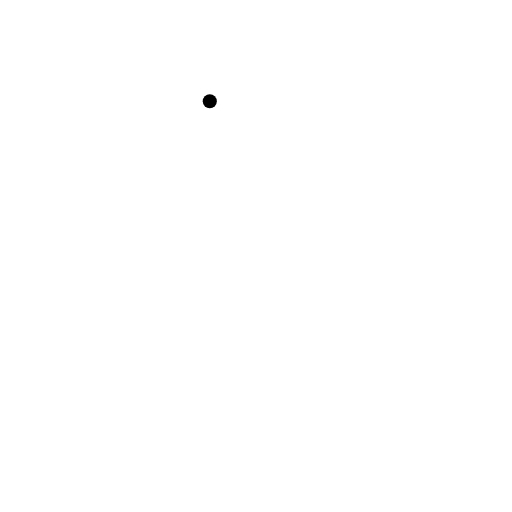
t = 0.00 s
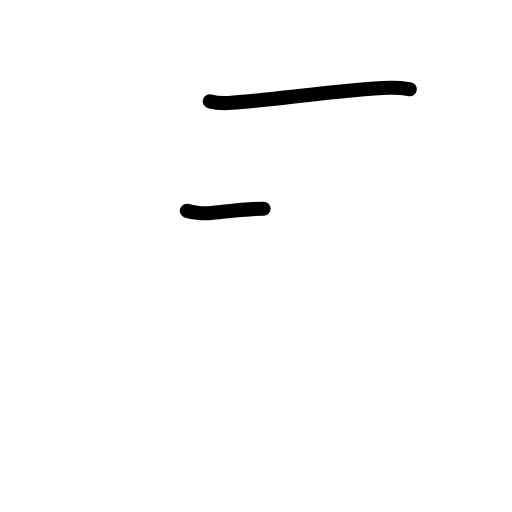
t = 1.42 s
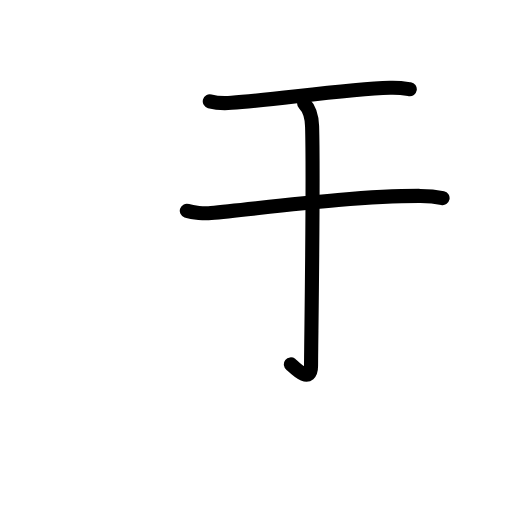
t = 2.83 s
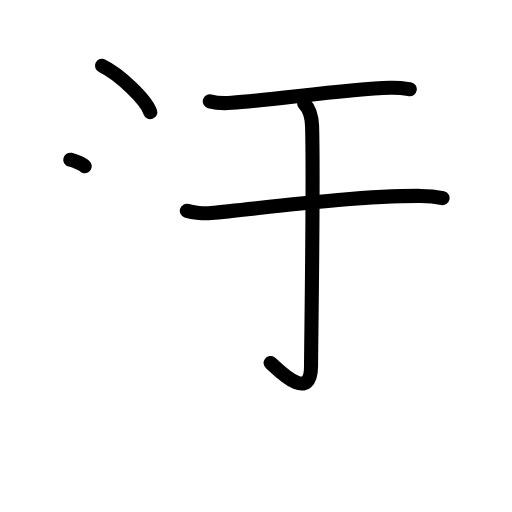
t = 4.25 s
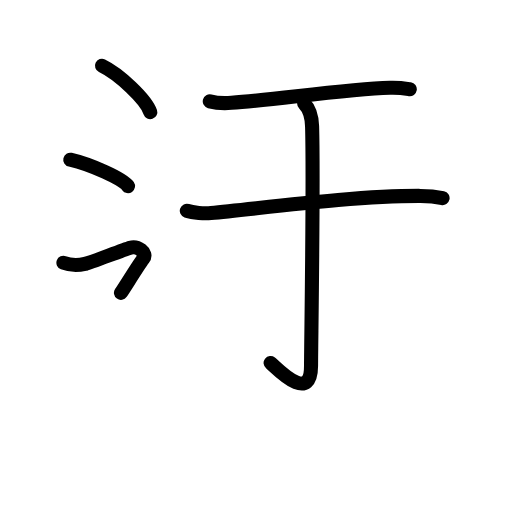
t = 5.58 s
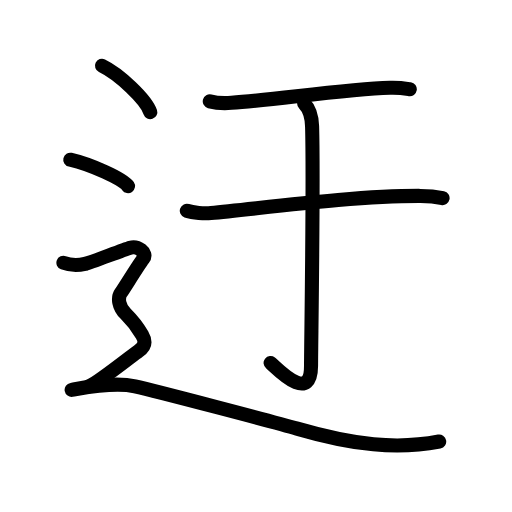
t = 7.00 s

The animated SVG that drew these frames (rendered in a browser with its animation timeline set to each time). Animation: 25 SMIL elements (animate=25); one cycle of 7.00 s.

<?xml version="1.0" encoding="UTF-8"?>
<!--
AniKanjiVG is licensed by CC-BY-SA Paul C. Sommerhoff (https://bitbucket.org/sommerhoff/anikanjivg).
AniKanjiVG uses KanjiVG which is licensed by CC-BY-SA Ulrich Apel (http://kanjivg.tagaini.net).
See also http://creativecommons.org/licenses/by-sa/3.0/
-->
<svg xmlns:kvg='http://kanjivg.tagaini.net' xmlns='http://www.w3.org/2000/svg' width='109' height='109' viewBox='0 0 109 109' style='fill:none;stroke:#000000;stroke-width:3;stroke-linecap:round;stroke-linejoin:round;' id="kvg:kanji_08fc2"><g id="kvg:08fc2" kvg:element="迂"><g id="kvg:08fc2-g1" kvg:element="于"><g id="kvg:08fc2-g2" kvg:element="二"><g id="kvg:08fc2-g3" kvg:position="top"><path id="kvg:08fc2-s1" kvg:type="㇐" d="M44.66,21.57c1.21,0.32,3.42,0.41,4.62,0.32c9.22-0.64,24.22-2.89,33.74-3.2c2.01-0.07,3.22,0.15,4.22,0.31"><animate attributeName="d" begin="0.0s" dur="0.3333333333333333s" from="M44.66,21.57C44.66,21.57,44.66,21.57,44.66,21.57" to="M44.66,21.57c1.21,0.32,3.42,0.41,4.62,0.32" />
<animate attributeName="d" begin="0.3333333333333333s" dur="0.3333333333333333s" from="M44.66,21.57c1.21,0.32,3.42,0.41,4.62,0.32c0,0,0,0,0,0,0" to="M44.66,21.57c1.21,0.32,3.42,0.41,4.62,0.32c9.22-0.64,24.22-2.89,33.74-3.2" />
<animate attributeName="d" begin="0.6666666666666666s" dur="0.3333333333333333s" from="M44.66,21.57c1.21,0.32,3.42,0.41,4.62,0.32c9.22-0.64,24.22-2.89,33.74-3.2c0,0,0,0,0,0,0" to="M44.66,21.57c1.21,0.32,3.42,0.41,4.62,0.32c9.22-0.64,24.22-2.89,33.74-3.2c2.01-0.07,3.22,0.15,4.22,0.31" />
</path>
</g>
<g id="kvg:08fc2-g4" kvg:position="bottom"><path id="kvg:08fc2-s2" kvg:type="㇐" d="M39.77,44.87c1.34,0.47,3.81,0.59,5.15,0.47c9.93-0.88,30.1-3.68,44.6-3.63c2.24,0.01,3.58,0.22,4.7,0.46"><animate attributeName="d" begin="1.0s" dur="0.3333333333333333s" from="M39.77,44.87C39.77,44.87,39.77,44.87,39.77,44.87" to="M39.77,44.87c1.34,0.47,3.81,0.59,5.15,0.47" />
<animate attributeName="d" begin="1.3333333333333333s" dur="0.3333333333333333s" from="M39.77,44.87c1.34,0.47,3.81,0.59,5.15,0.47c0,0,0,0,0,0,0" to="M39.77,44.87c1.34,0.47,3.81,0.59,5.15,0.47c9.93-0.88,30.1-3.68,44.6-3.63" />
<animate attributeName="d" begin="1.6666666666666665s" dur="0.3333333333333333s" from="M39.77,44.87c1.34,0.47,3.81,0.59,5.15,0.47c9.93-0.88,30.1-3.68,44.6-3.63c0,0,0,0,0,0,0" to="M39.77,44.87c1.34,0.47,3.81,0.59,5.15,0.47c9.93-0.88,30.1-3.68,44.6-3.63c2.24,0.01,3.58,0.22,4.7,0.46" />
<animate attributeName="d" begin="0s" dur="1.0s" from="M-100,-100" to="M-100,-100" />
</path>
</g>
</g>
<g id="kvg:08fc2-g5" kvg:element="亅"><path id="kvg:08fc2-s3" kvg:type="㇚" d="M64.75,22.03c0.74,0.73,1.61,2.41,1.69,4.86c0.35,11.76-0.22,46.98-0.22,50.98c0,8.47-7.63,0.16-8.61-0.6"><animate attributeName="d" begin="2.0s" dur="0.3333333333333333s" from="M64.75,22.03C64.75,22.03,64.75,22.03,64.75,22.03" to="M64.75,22.03c0.74,0.73,1.61,2.41,1.69,4.86" />
<animate attributeName="d" begin="2.3333333333333335s" dur="0.3333333333333333s" from="M64.75,22.03c0.74,0.73,1.61,2.41,1.69,4.86c0,0,0,0,0,0,0" to="M64.75,22.03c0.74,0.73,1.61,2.41,1.69,4.86c0.35,11.76-0.22,46.98-0.22,50.98" />
<animate attributeName="d" begin="2.6666666666666665s" dur="0.3333333333333333s" from="M64.75,22.03c0.74,0.73,1.61,2.41,1.69,4.86c0.35,11.76-0.22,46.98-0.22,50.98c0,0,0,0,0,0,0" to="M64.75,22.03c0.74,0.73,1.61,2.41,1.69,4.86c0.35,11.76-0.22,46.98-0.22,50.98c0,8.47-7.63,0.16-8.61-0.6" />
<animate attributeName="d" begin="0s" dur="2.0s" from="M-100,-100" to="M-100,-100" />
</path>
</g>
</g>
<g id="kvg:08fc2-g6" kvg:element="辶" kvg:position="nyo" kvg:radical="tradit"><path id="kvg:08fc2-s4" kvg:type="㇔" d="M21.71,14c3.63,1.74,9.38,7.17,10.29,9.88"><animate attributeName="d" begin="3.0s" dur="1.0s" from="M21.71,14C21.71,14,21.71,14,21.71,14" to="M21.71,14c3.63,1.74,9.38,7.17,10.29,9.88" />
<animate attributeName="d" begin="0s" dur="3.0s" from="M-100,-100" to="M-100,-100" />
</path>
<path id="kvg:08fc2-s5" kvg:type="㇔" d="M14.96,34c4.34,0.99,11.21,4.09,12.29,5.63"><animate attributeName="d" begin="4.0s" dur="1.0s" from="M14.96,34C14.96,34,14.96,34,14.96,34" to="M14.96,34c4.34,0.99,11.21,4.09,12.29,5.63" />
<animate attributeName="d" begin="0s" dur="4.0s" from="M-100,-100" to="M-100,-100" />
</path>
<path id="kvg:08fc2-s6" kvg:type="㇋" d="M13.5,55.94c2.25,0.85,3.75,0.43,4.75,0.21c1-0.21,8-2.99,9.5-3.42c1.5-0.43,3.75,1.07,2.75,2.35s-4,6.19-4.75,7.26c-0.75,1.07-0.5,2.99,1,4.48s2.75,3.2,3.5,4.48C31,72.59,31,73.66,29.5,74.73c-1.5,1.07-9,7.04-10.5,7.47"><animate attributeName="d" begin="5.0s" dur="0.16666666666666666s" from="M13.5,55.94C13.5,55.94,13.5,55.94,13.5,55.94" to="M13.5,55.94c2.25,0.85,3.75,0.43,4.75,0.21" />
<animate attributeName="d" begin="5.166666666666667s" dur="0.16666666666666666s" from="M13.5,55.94c2.25,0.85,3.75,0.43,4.75,0.21c0,0,0,0,0,0,0" to="M13.5,55.94c2.25,0.85,3.75,0.43,4.75,0.21c1-0.21,8-2.99,9.5-3.42" />
<animate attributeName="d" begin="5.333333333333333s" dur="0.16666666666666666s" from="M13.5,55.94c2.25,0.85,3.75,0.43,4.75,0.21c1-0.21,8-2.99,9.5-3.42c0,0,0,0,0,0,0" to="M13.5,55.94c2.25,0.85,3.75,0.43,4.75,0.21c1-0.21,8-2.99,9.5-3.42c1.5-0.43,3.75,1.07,2.75,2.35s-4,6.19-4.75,7.26" />
<animate attributeName="d" begin="5.5s" dur="0.16666666666666666s" from="M13.5,55.94c2.25,0.85,3.75,0.43,4.75,0.21c1-0.21,8-2.99,9.5-3.42c1.5-0.43,3.75,1.07,2.75,2.35s-4,6.19-4.75,7.26c0,0,0,0,0,0,0" to="M13.5,55.94c2.25,0.85,3.75,0.43,4.75,0.21c1-0.21,8-2.99,9.5-3.42c1.5-0.43,3.75,1.07,2.75,2.35s-4,6.19-4.75,7.26c-0.75,1.07-0.5,2.99,1,4.48s2.75,3.2,3.5,4.48" />
<animate attributeName="d" begin="5.666666666666667s" dur="0.16666666666666666s" from="M13.5,55.94c2.25,0.85,3.75,0.43,4.75,0.21c1-0.21,8-2.99,9.5-3.42c1.5-0.43,3.75,1.07,2.75,2.35s-4,6.19-4.75,7.26c-0.75,1.07-0.5,2.99,1,4.48s2.75,3.2,3.5,4.48c0,0,0,0,0,0,0" to="M13.5,55.94c2.25,0.85,3.75,0.43,4.75,0.21c1-0.21,8-2.99,9.5-3.42c1.5-0.43,3.75,1.07,2.75,2.35s-4,6.19-4.75,7.26c-0.75,1.07-0.5,2.99,1,4.48s2.75,3.2,3.5,4.48C31,72.59,31,73.66,29.5,74.73" />
<animate attributeName="d" begin="5.833333333333333s" dur="0.16666666666666666s" from="M13.5,55.94c2.25,0.85,3.75,0.43,4.75,0.21c1-0.21,8-2.99,9.5-3.42c1.5-0.43,3.75,1.07,2.75,2.35s-4,6.19-4.75,7.26c-0.75,1.07-0.5,2.99,1,4.48s2.75,3.2,3.5,4.48C31,72.59,31,73.66,29.5,74.73c0,0,0,0,0,0,0" to="M13.5,55.94c2.25,0.85,3.75,0.43,4.75,0.21c1-0.21,8-2.99,9.5-3.42c1.5-0.43,3.75,1.07,2.75,2.35s-4,6.19-4.75,7.26c-0.75,1.07-0.5,2.99,1,4.48s2.75,3.2,3.5,4.48C31,72.59,31,73.66,29.5,74.73c-1.5,1.07-9,7.04-10.5,7.47" />
<animate attributeName="d" begin="0s" dur="5.0s" from="M-100,-100" to="M-100,-100" />
</path>
<path id="kvg:08fc2-s7" kvg:type="㇏" d="M15.25,83c3-0.5,9-1.75,13.5-0.75s30.07,7.71,34.5,9c12,3.5,21.25,4.5,30.25,2.75"><animate attributeName="d" begin="6.0s" dur="0.5s" from="M15.25,83C15.25,83,15.25,83,15.25,83" to="M15.25,83c3-0.5,9-1.75,13.5-0.75s30.07,7.71,34.5,9" />
<animate attributeName="d" begin="6.5s" dur="0.5s" from="M15.25,83c3-0.5,9-1.75,13.5-0.75s30.07,7.71,34.5,9c0,0,0,0,0,0,0" to="M15.25,83c3-0.5,9-1.75,13.5-0.75s30.07,7.71,34.5,9c12,3.5,21.25,4.5,30.25,2.75" />
<animate attributeName="d" begin="0s" dur="6.0s" from="M-100,-100" to="M-100,-100" />
</path>
</g>
</g>
</svg>
